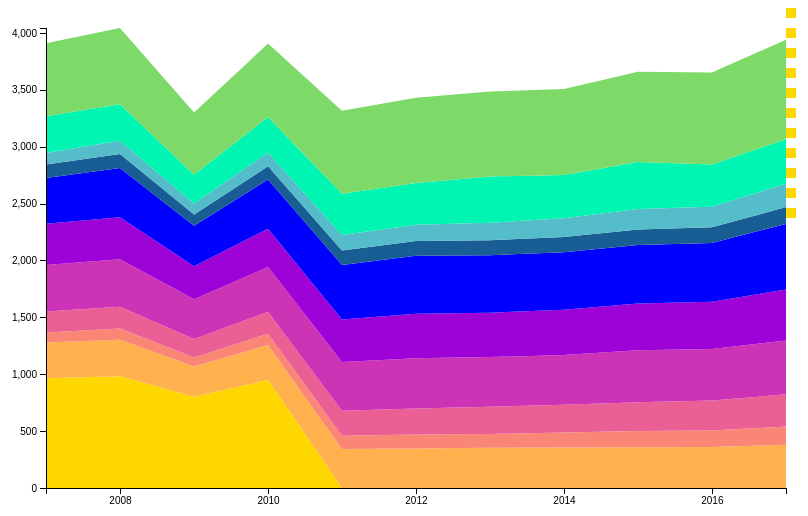
D3 v4 page, settled after 360 driven frames (6 s of simulated time); the page loaded 1 data file(s).




var width = 800;
var height = 500;
var margin = {top: 20, right: 20, bottom: 20, left: 40};

var svg = d3.select("#vis")
    .append('svg')
    .attr('width', width)
    .attr('height', height);

var g = svg.append("g").attr("transform", "translate(" + margin.left + "," + margin.top + ")");

          width = width - margin.left - margin.right;
          height = height - margin.top - margin.bottom;

var parseDate = d3.timeParse("%Y");

var x = d3.scaleTime()
              .range([0, width]);

var y = d3.scaleLinear()
              .range([height, 0]);

var color = d3.scaleOrdinal()
        .range(["#ffd700",
"#ffb14e",
"#fa8775",
"#ea5f94",
"#cd34b5",
"#9d02d7",
"#0000ff",
"#185e95",
"#55bcc9",
"#00f4b2",
"#7dda68"]);


// var area = d3.area()
//       .x(function(d) { return x(d.Year); })
//       .y0(function(d) { return y(d.y0); })
//       .y1(function(d) { return y(d.y0 + d.y); });



var stack = d3.stack()




  // svg.append("text")
  //   .attr("x", 0)
  //   .attr("y", -40)
  //   .attr("dy", "0.71em")
  //   .attr("fill", "#000")
  //   .text("Exports evolution per European country")
  //   .style("font", "23px avenir")
  //   .style("fill", "#000000");


    //  svg.append("text")
    // .attr("x", 0)
    // .attr("y", 402)
    // .attr("dy", "0em")
    // .style("font", "12px avenir")
    // .style("fill", "#000000")
    // .text("This is a plot of the 10 most frequent incidents over a 24-hour period  in San Francisco during December 2016. Interestingly enough, most ");
    //
    // svg.append("text")
    // .attr("x", 0)
    // .attr("y", 402)
    // .attr("dy", "1em")
    // .style("font", "12px avenir")
    // .style("fill", "#000000")
    // .text("categories follow a similar structure: the occurences dip in the early morning and peak during the lunch and early evening hours.");

    //   svg.append("text")
    // .attr("x", 0)
    // .attr("y", 402)
    // .attr("dy", "3em")
    // .style("font", "12px avenir")
    // .style("fill", "#000000")
    // .text("By Anaelia Ovalle")
    // .style("font-weight", "bold");



		d3.csv("exportationsEU.csv", function(error, data) {


      color.domain(d3.keys(data[0]).filter(function(key) { return key !== 'Year'; }));
        var keys = data.columns.filter(function(key) { return key !== 'Year'; })
     data.forEach(function(d) {
      d.Year = parseDate(d.Year);
  		d.Belgium = parseInt(d.Belgium);
      d.Others = parseInt(d.Others);
      d.CzechRepublic= parseInt(d.CzechRepublic);
      d.Germany  = parseInt(d.Germany);
      // d.Ireland = parseInt(d.Ireland);
      // d.Greece = parseInt(d.Greece);
      d.Spain = parseInt(d.Spain);
      d.France = parseInt(d.France);
      // d.Croatia = parseInt(d.Croatia);
      d.Italy = parseInt(d.Italy);
      // d.Cyprus= parseInt(d.Cyprus);
      // d.Latvia= parseInt(d.Latvia);
      // d.Lithuania  = parseInt(d.Lithuania);
      // d.Luxembourg = parseInt(d.Luxembourg);
      // d.Malta = parseInt(d.Malta);
      d.Netherlands = parseInt(d.Netherlands);
      d.Austria = parseInt(d.Austria);
      d.Poland = parseInt(d.Poland);
      // d.Portugal= parseInt(d.Portugal);
      // d.Romania= parseInt(d.Romania);
      // d.Slovenia  = parseInt(d.Slovenia);
      // d.Slovakia = parseInt(d.Slovakia);
      // d.Finland = parseInt(d.Finland);
      // d.Sweden = parseInt(d.Sweden);
      d.UK = parseInt(d.UK);
       });

       var area = d3.area()
           .x(function(d) {
             return x(d.data.Year); })
           .y0(function(d) {return y(d[0]); })
           .y1(function(d) { return y(d[1]); });




       var maxDateVal = d3.max(data, function(d){
           var vals = d3.keys(d).map(function(key){ return key !== 'Year' ? d[key] : 0 });
           return d3.sum(vals);
           console.log(vals);

         });
  console.log(maxDateVal);

  // maxYearVal = 5227000;



//   // Set domains for axes
  x.domain(d3.extent(data, function(d) { return d.Year; }));
  y.domain([0, maxDateVal]);

  stack.keys(keys);
  stack.order(d3.stackOrderNone);
  stack.offset(d3.stackOffsetNone);

  console.log(stack(data));
  console.log(data);

  var browser = g.selectAll('.browser')
      .data(stack(data))
    	.enter().append("g")
      .attr('class', function(d){ return 'browser ' + d.key; });

  browser.append("path")
      .attr("class", "area")
      .attr("d", area)
      .style('fill', function(d) { return color(d.key); });


  // browser.append("text")
  //     .datum(function(d) { return {country: d.country, value: d.values[d.values.length - 1]}; })
  //     .attr("transform", function(d) { return "translate(" + x(d.value.Year) + "," + y(d.value.y0 + d.value.y / 2) + ")"; })
  //     .attr("x", -6)
  //     .attr("dy", "-0.882em")
  //     .text(function(d) {
  //   			if(d.name == "larceny_theft"){
  //           return "larceny/theft";
  //         }
  //    			if(d.name == "non_criminal"){
  //           return "non-criminal";
  //         }
  //      		if(d.name == "assault"){
  //           return d.name;
  //         }})
  //     .style("font", "15px avenir")
  // 		.attr("transform", function(d) { return "translate(500," + y(d.value.y0 + d.value.y / 2) + ")"; })

  g.append("g")
      .attr("class", "axis axis--x")
      .attr("transform", "translate(0," + height + ")")
      .call(d3.axisBottom(x).ticks(5));

  g.append("g")
      .attr("class", "axis axis--y")
      .call(d3.axisLeft(y));



  //  g.append("g")
  //     .attr("class", "x axis")
  //     .attr("transform", "translate(0," + height + ")")
  //     .call(xAxis).append("text")
  //  		.attr("x", 350)
  //     .attr("y", 36)
  //     .attr("fill", "#000")
  //     .text("Year")
  //   	.style("font-weight", "bold");
  //
  // g.append("g")
  //     .attr("class", "y axis")
  //     .call(yAxis)
  //     .append("text")
  //     .attr("transform", "rotate(-90)")
  // 		.attr("x", -250)
  //     .attr("y", -40)
  //     .attr("dy", "0.3408em")
  //     .attr("fill", "#000")
  //     .text("Exports (M €)")
  //  		.style("font-weight", "bold");

   var legend = svg.selectAll(".legend")
     	.data(color.domain()).enter()
   		.append("g")
    	.attr("class","legend")
     .attr("transform", "translate(" + (width +40) + "," + 0+ ")");

   legend.append("rect")
     .attr("x", 0)
     .attr("y", function(d, i) { return 20 * i; })
     .attr("width", 10)
     .attr("height", 10)
     .style('fill', function(d) { return color(d.key); });


    legend.append("text")
     .attr("x", 20)
     .attr("dy", "0.75em")
     .attr("y", function(d, i) { return 20 * i; })
     .text(function(d) {return d});

    legend.append("text")
     .attr("x",0)
//      .attr("dy", "0.75em")
     .attr("y",-10)
     .text("Categories");


});



### data: exportationsEU.csv
Year, Germany, Belgium, CzechRepublic, Spain, France, Italy, Netherlands, Austria, Poland, UK, Others
2007, 964,038.00, 314,448.00, 89,382.20, 184,821.10, 408,326.90, 364,743.90, 401,900.80, 119,387.40, 102,259.40, 322,386.60, 643,651.70
2008, 983,255.00, 320,805.20, 99,809.10, 191,387.80, 418,983.00, 369,015.60, 433,721.70, 123,258.80, 115,894.70, 321,027.80, 671,477.20
2009, 803,011.00, 265,986.00, 80,983.30, 162,990.00, 348,035.40, 291,733.10, 356,962.30, 98,213.70, 97,865.50, 254,703.70, 547,804.50
2010, 949,629.00, 307,529.90, 100,310.50, 191,911.90, 395,087.20, 337,407.40, 433,173.10, 115,078.50, 120,482.60, 313,765.50, 646,230.70
2011, 1,058,897.00, 341,718.20, 117,054.10, 220,223.30, 428,500.60, 375,903.80, 479,239.40, 127,462.40, 135,557.80, 363,915.20, 729,402.30
2012, 1,090,529.00, 347,088.60, 122,230.00, 229,802.30, 442,643.40, 390,182.10, 510,098.00, 129,678.50, 144,282.40, 367,988.70, 749,211.20
2013, 1,088,071.00, 352,955.70, 122,185.10, 239,314.30, 437,150.60, 390,232.60, 505,651.50, 131,884.60, 154,343.70, 407,059.50, 746,630.10
2014, 1,125,034.00, 355,527.80, 131,798.90, 244,287.20, 437,376.60, 398,870.40, 506,338.90, 134,172.50, 165,714.90, 380,282.10, 756,981.90
2015, 1,195,822.00, 357,737.20, 142,364.10, 254,599.40, 456,369.30, 412,291.30, 514,309.10, 137,756.80, 179,532.60, 414,739.30, 793,896.00
2016, 1,205,488.00, 359,593.00, 146,999.90, 262,041.30, 453,306.30, 417,268.90, 516,248.90, 137,409.90, 182,967.20, 370,023.00, 808,944.70
2017, 1,282,023.00, 380,214.10, 159,446.00, 283,716.30, 473,741.80, 448,106.70, 577,144.50, 148,730.10, 204,419.50, 393,893.60, 874,619.40